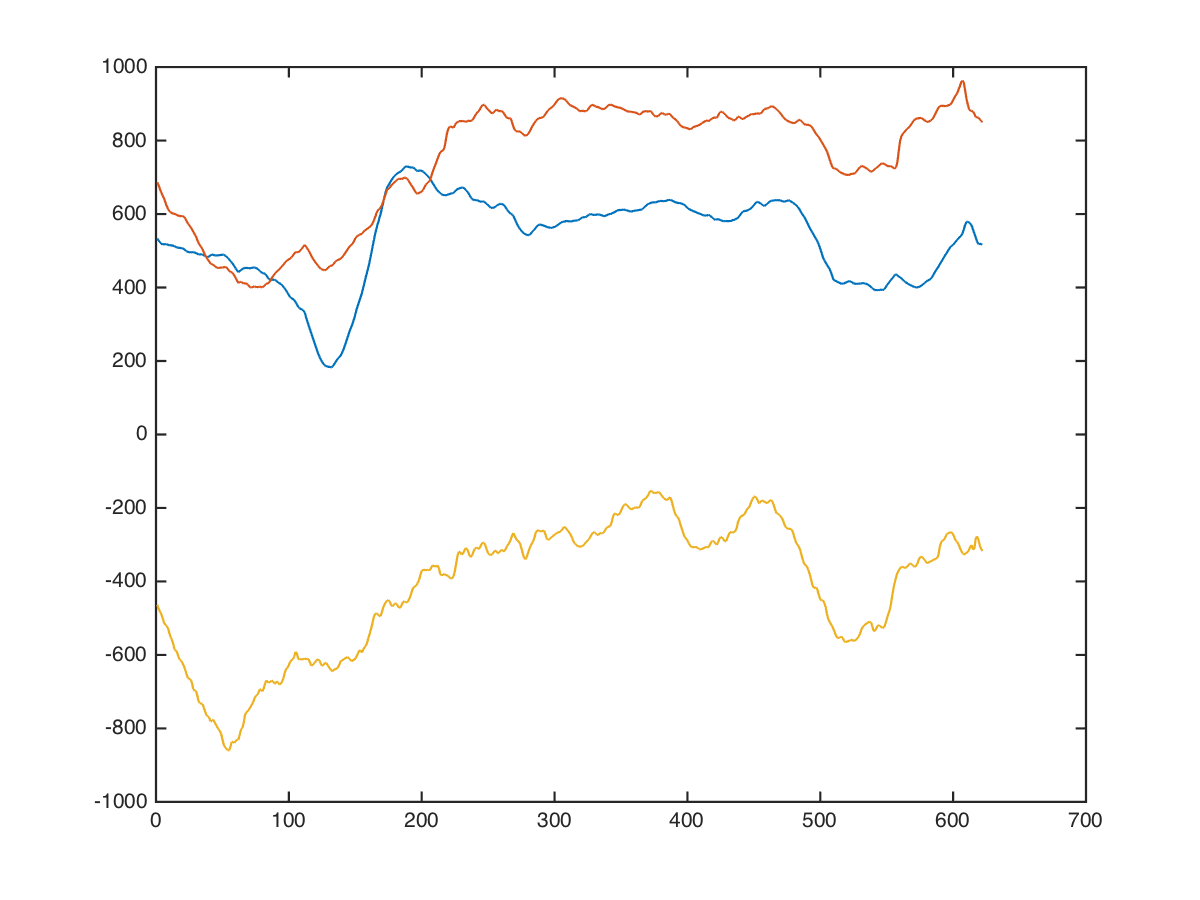

The table this chart was drawn from, first rows:
x, x, , 0, 0, 760, 664, 80
x, x, , 0, 0, 736, 734, -81
x, x, , 0, 0, 699, 828, -286
x, x, , 0, 0, 649, 868, -272
x, x, , 0, 0, 609, 878, -262
x, x, , 0, 0, 579, 858, -256
x, x, , 0, 0, 495, 901, -342
x, x, , 0, 0, 465, 932, -393
x, x, , 0, 0, 575, 916, -343
x, x, , 0, 0, 587, 860, -346
x, x, , 0, 0, 561, 782, -371
x, x, , 0, 0, 571, 688, -401
x, x, , 0, 0, 568, 638, -456
x, x, , 0, 0, 554, 632, -536
x, x, , 0, 0, 579, 767, -544
x, x, , 0, 0, 592, 839, -568
x, x, , 0, 0, 568, 729, -648
x, x, , 0, 0, 564, 703, -690
x, x, , 0, 0, 571, 718, -702
x, x, , 0, 0, 601, 784, -596
x, x, , 0, 0, 628, 826, -506
x, x, , 0, 0, 654, 846, -432
x, x, , 0, 0, 647, 862, -298
x, x, , 0, 0, 634, 869, -317
x, x, , 0, 0, 614, 859, -707
x, x, , 0, 0, 594, 804, -708
x, x, , 0, 0, 582, 738, -546
x, x, , 0, 0, 642, 764, -400
x, x, , 0, 0, 647, 764, -316
x, x, , 0, 0, 597, 738, -290
x, x, , 0, 0, 606, 768, -122
x, x, , 0, 0, 596, 758, -134
x, x, , 0, 0, 532, 642, -610
x, x, , 0, 0, 505, 615, -692
x, x, , 0, 0, 494, 623, -600
x, x, , 0, 0, 468, 613, -440
x, x, , 0, 0, 464, 598, -368
x, x, , 0, 0, 478, 578, -382
x, x, , 0, 0, 412, 576, -564
x, x, , 0, 0, 352, 582, -656
x, x, , 0, 0, 328, 602, -496
x, x, , 0, 0, 341, 531, -539
x, x, , 0, 0, 371, 435, -646
x, x, , 0, 0, 401, 465, -552
x, x, , 0, 0, 424, 488, -496
x, x, , 0, 0, 438, 502, -482
x, x, , 0, 0, 436, 405, -646
x, x, , 0, 0, 426, 344, -713
x, x, , 0, 0, 406, 400, -503
x, x, , 0, 0, 407, 370, -450
x, x, , 0, 0, 420, 310, -478
x, x, , 0, 0, 454, 290, -624
x, x, , 0, 0, 467, 322, -668
x, x, , 0, 0, 457, 408, -614
x, x, , 0, 0, 537, 466, -806
x, x, , 0, 0, 576, 482, -879
x, x, , 0, 0, 496, 406, -609
x, x, , 0, 0, 479, 426, -570
x, x, , 0, 0, 492, 488, -654
x, x, , 0, 0, 532, 568, -954
x, x, , 0, 0, 550, 603, -979
... 611 more rows
